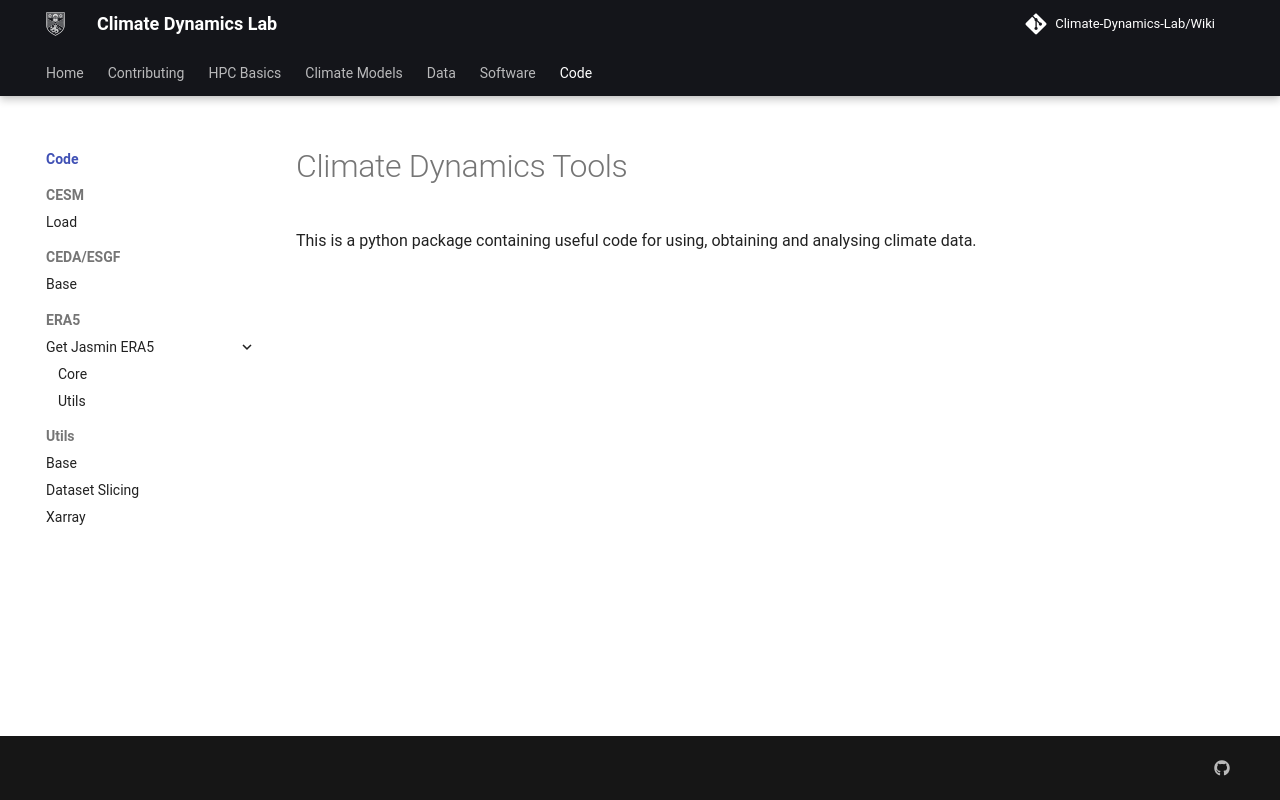

repository: Climate-Dynamics-Lab/Wiki · page: code/index.html · generator: mkdocs

# Climate Dynamics Tools
This is a python package containing useful code for 
using, obtaining and analysing climate data.
